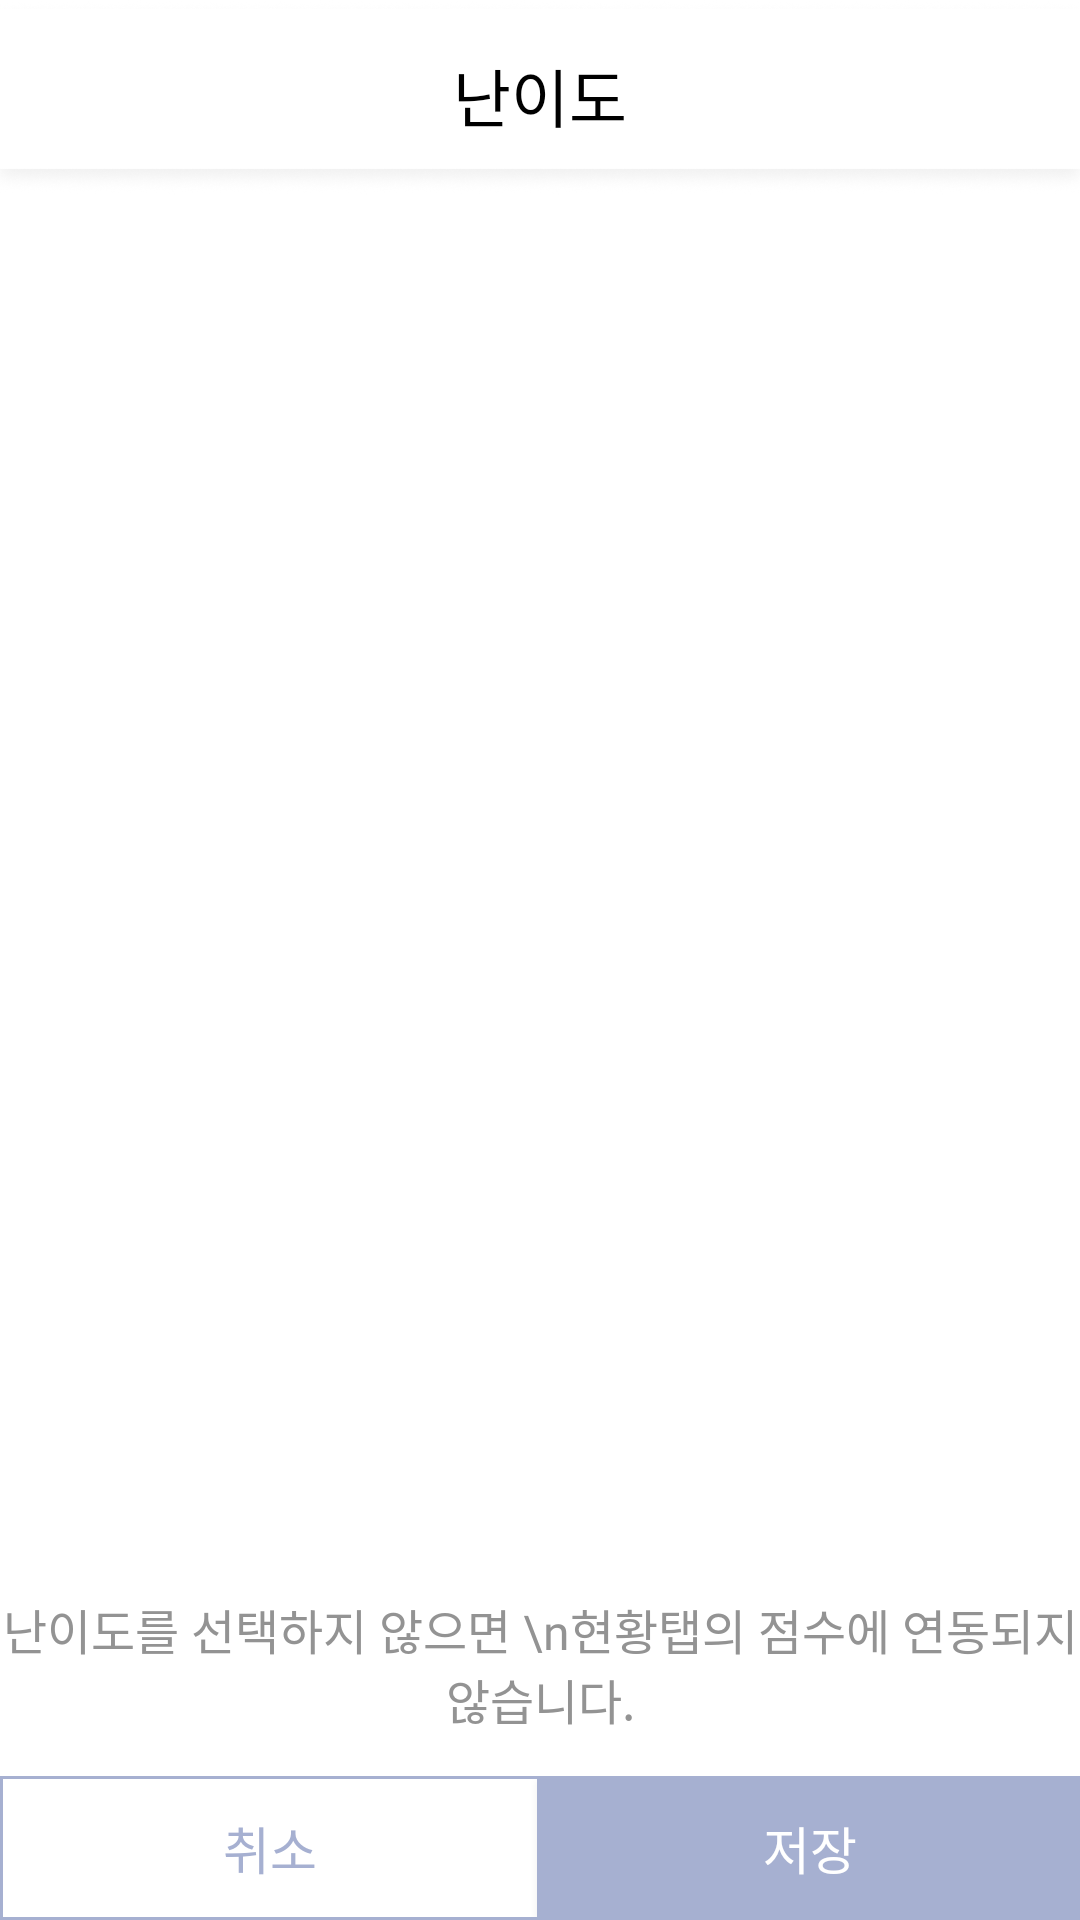

The Android layout XML behind this screen, and the referenced resources:
<!-- AndroidManifest.xml: application theme AppTheme -->
<!-- res/layout/activity_new_todo_score.xml -->
<?xml version="1.0" encoding="utf-8"?>
<androidx.constraintlayout.widget.ConstraintLayout xmlns:android="http://schemas.android.com/apk/res/android"
    xmlns:app="http://schemas.android.com/apk/res-auto"
    xmlns:tools="http://schemas.android.com/tools"
    android:layout_width="match_parent"
    android:layout_height="match_parent"
    android:background="@android:color/white"
    tools:context=".todo.NewTodo_score">

    <ImageView
        android:id="@+id/title_imageview_score"
        android:layout_width="0dp"
        android:layout_height="65dp"
        android:scaleType="fitXY"
        app:layout_constraintEnd_toEndOf="parent"
        app:layout_constraintStart_toStartOf="parent"
        app:layout_constraintTop_toTopOf="parent"
        app:srcCompat="@drawable/titlebar" />

    <TextView
        android:id="@+id/title_textview_score"
        android:layout_width="wrap_content"
        android:layout_height="wrap_content"
        android:layout_marginTop="16dp"
        android:fontFamily="@font/regularnanumsquareround"
        android:text="난이도"
        android:textColor="@android:color/black"
        android:textSize="21dp"
        app:layout_constraintEnd_toEndOf="parent"
        app:layout_constraintStart_toStartOf="parent"
        app:layout_constraintTop_toTopOf="parent" />

    <ListView
        android:id="@+id/listview_todoscore"
        android:layout_width="0dp"
        android:layout_height="0dp"
        android:layout_marginStart="12dp"
        android:layout_marginEnd="12dp"
        android:layout_marginBottom="12dp"
        app:layout_constraintBottom_toTopOf="@+id/textView17"
        app:layout_constraintEnd_toEndOf="parent"
        app:layout_constraintStart_toStartOf="parent"
        app:layout_constraintTop_toBottomOf="@+id/title_imageview_score" />

    <LinearLayout
        android:id="@+id/linearLayout4"
        android:layout_width="match_parent"
        android:layout_height="48dp"
        android:orientation="horizontal"
        app:layout_constraintBottom_toBottomOf="parent"
        app:layout_constraintEnd_toEndOf="parent"
        app:layout_constraintStart_toStartOf="parent">

        <Button
            android:id="@+id/cancel_button_score"
            android:layout_width="wrap_content"
            android:layout_height="wrap_content"
            android:layout_weight="1"
            android:background="@drawable/design_strokebutton"
            android:text="취소"
            android:textColor="@color/colorPrimary"
            android:textSize="17dp" />

        <Button
            android:id="@+id/save_button_score"
            android:layout_width="wrap_content"
            android:layout_height="wrap_content"
            android:layout_weight="1"
            android:background="@color/colorPrimary"
            android:text="저장"
            android:textColor="@android:color/white"
            android:textSize="17dp" />
    </LinearLayout>

    <TextView
        android:id="@+id/textView17"
        android:layout_width="wrap_content"
        android:layout_height="wrap_content"
        android:layout_marginBottom="14dp"
        android:fontFamily="@font/regularnanumsquareround"
        android:gravity="center"
        android:text="난이도를 선택하지 않으면 \n현황탭의 점수에 연동되지 않습니다."
        android:textColor="#939393"
        android:textSize="16dp"
        app:layout_constraintBottom_toTopOf="@+id/linearLayout4"
        app:layout_constraintEnd_toEndOf="parent"
        app:layout_constraintStart_toStartOf="parent" />

</androidx.constraintlayout.widget.ConstraintLayout>
<!-- resources referenced by this layout -->
<resources>
  <color name="colorPrimary">#A6B0D1</color>
  <!-- drawable design_strokebutton (drawable) -->
  <?xml version="1.0" encoding="utf-8"?>
  <shape
      xmlns:android="http://schemas.android.com/apk/res/android"
      android:shape="rectangle">
  
      <stroke
          android:width="1dp"
          android:color="@color/colorPrimary"
          />
  
  </shape>
  <!-- drawable titlebar: png bitmap (drawable, 13190 bytes) -->
  <style name="AppTheme" parent="Theme.AppCompat.Light.DarkActionBar">
          
          <item name="colorPrimary">@color/colorPrimary</item>
          <item name="colorPrimaryDark">@color/colorPrimaryDark</item>
          <item name="colorAccent">@android:color/black</item>
          <item name="windowActionBar">false</item>
          <item name="windowNoTitle">true</item>
          <item name="colorControlActivated">@color/profile2</item>
          <item name="android:textSelectHandle">@color/profile2</item>
          <item name="android:textColorHighlight">@color/Highlight</item>
          <item name="colorControlNormal">@color/controlNormal</item>
      </style>
  <color name="colorPrimaryDark">#898989</color>
  <color name="profile2">#9BABDC</color>
  <color name="Highlight">#E1E6F5</color>
  <color name="controlNormal">#D7D8DA</color>
</resources>
